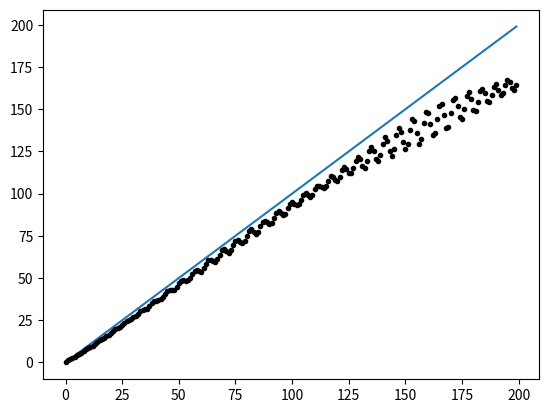

The matplotlib source for this figure:
from numpy import empty,array,dot,zeros,copy,arange
from numpy.linalg import norm
from math import sqrt
from matplotlib.pyplot import plot 
import time
start=time.time()


T=200
L=220

spin_u=array([1,0])
spin_d=array([0,1])

psi_p=zeros((2*L+1),complex)
psi_s=zeros((2*L+1,2),complex)

psi_p[L]=1
psi_s[L]=(spin_u) #+1j*spin_d)

pos=empty(2*L+1)
for i in range(2*L+1):
    pos[i]=i-L

C=array([[1,1],
         [1,-1]],complex)/sqrt(2)

def qw(T):
    psi_p1=copy(psi_p)
    psi_p2=zeros((2*L+1),complex)
    psi_s1=copy(psi_s)
    psi_s2=zeros((2*L+1,2),complex)
    
    for t in range(T):
        for i in range(1,2*L):

            if psi_p1[i]==1:
                psi_s1[i]=dot(C,psi_s1[i])          #Coin operator

        for i in range(1,2*L):
            
            if psi_p1[i]==1:
            
                if psi_s1[i][0]!=0:
                    psi_s2[i+1][0]+=psi_s1[i][0]
                    psi_p2[i+1]=1
        
                if psi_s1[i][1]!=0:
                    psi_s2[i-1][1]+=psi_s1[i][1]
                    psi_p2[i-1]=1
                
        psi_p1=psi_p2
        psi_s1=psi_s2
        psi_p2=zeros((2*L+1),complex)
        psi_s2=zeros((2*L+1,2),complex)
    
    prob=empty(2*L+1)
    for i in range(2*L+1):
        prob[i]=norm(psi_s1[i])
    
    return prob

def sd(i):
    a=qw(i)
    m=0
    s=0
    for i in range(2*L+1):
        m+=a[i]*(i-L)
    for i in range(2*L+1):
        s+=a[i]*((i-L))**2
    return sqrt(s-m*m)

st=empty(T)
st[0]=0

for i in range(1,T):
    st[i]=sd(i)

xp=arange(0,T,1)
plot(xp)
plot(st, 'k.')


end = time.time()
print('The code executed in', "%.4f" % (end - start)+'s.')
